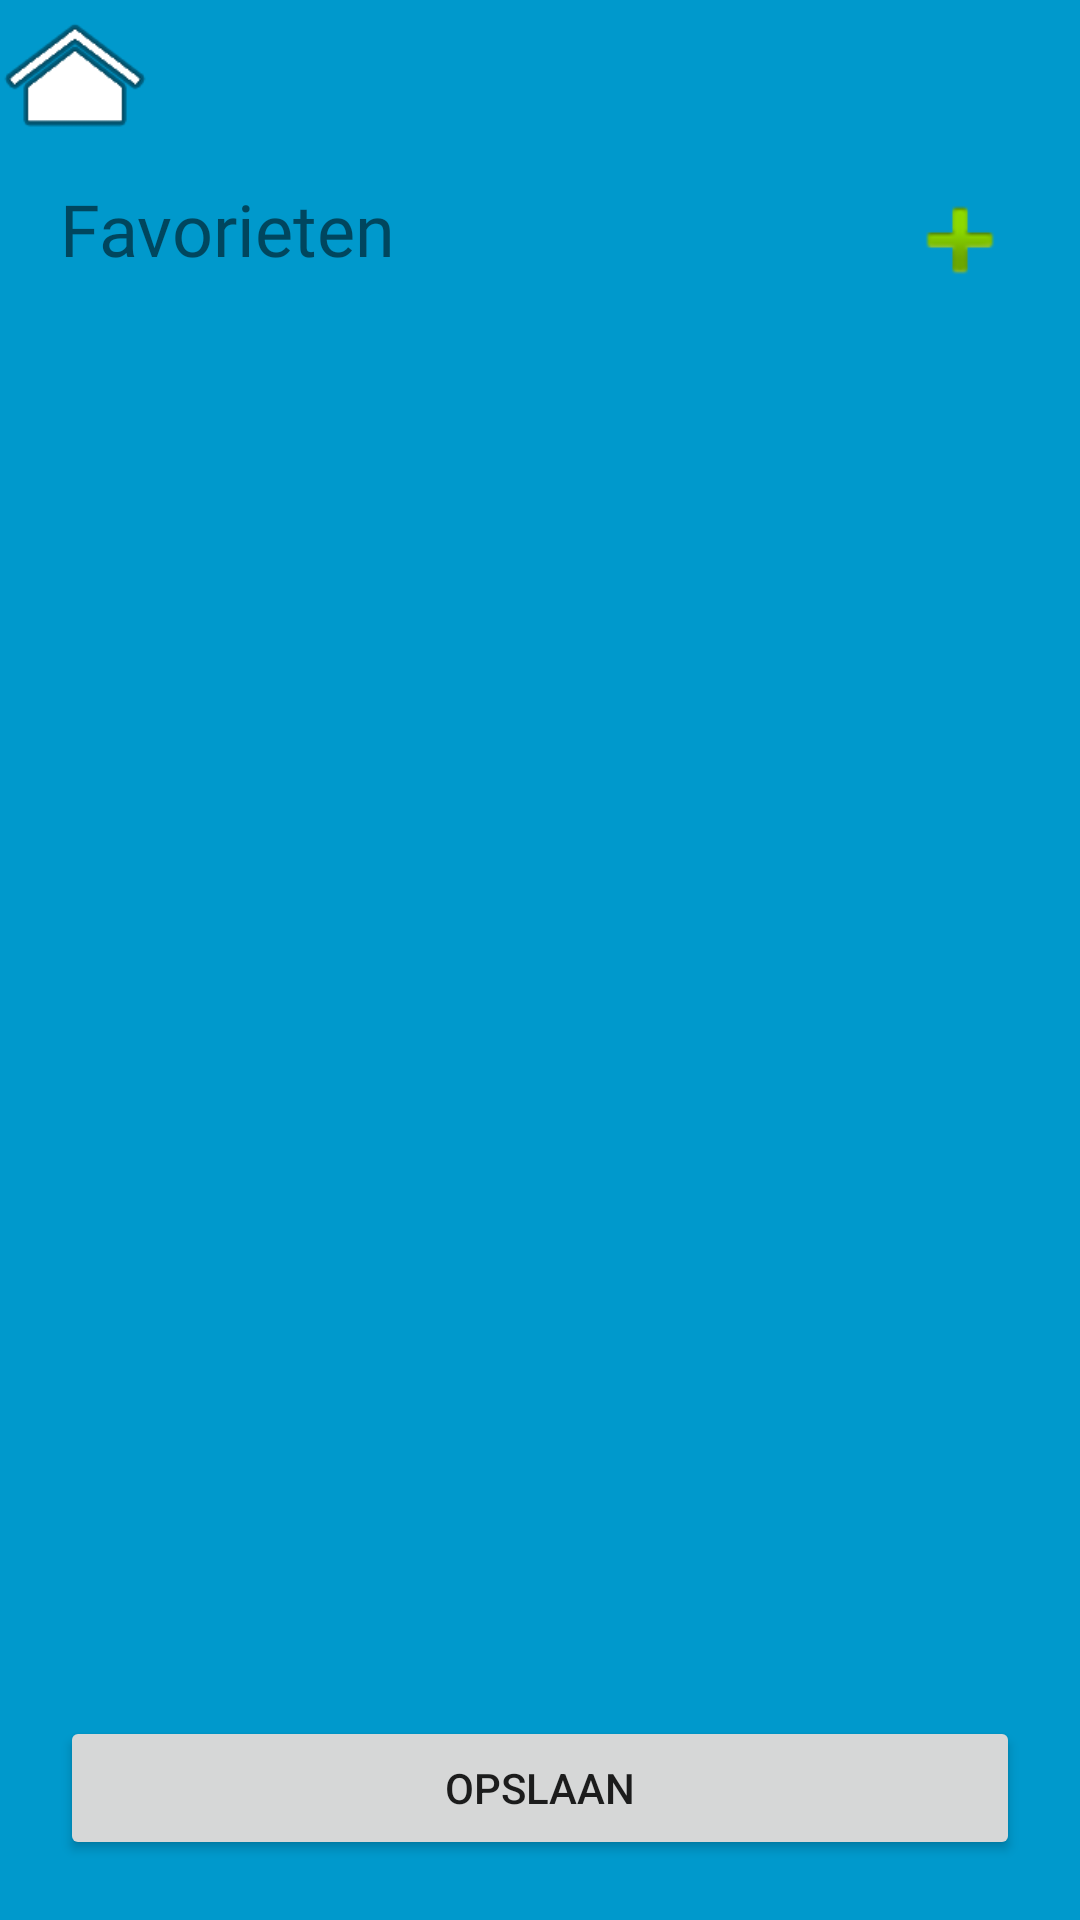

Android layout source for this screen:
<!-- AndroidManifest.xml: application theme AppTheme -->
<!-- res/layout/activity_favorites.xml -->
<RelativeLayout xmlns:android="http://schemas.android.com/apk/res/android"
    xmlns:app="http://schemas.android.com/apk/res-auto"
    xmlns:tools="http://schemas.android.com/tools"
    android:layout_width="match_parent"
    android:layout_height="match_parent"
    android:background="#0099cc"
    tools:context="com.wykon.intime.activity.setup.FavoritesActivity">

    

    

    <ImageView
        android:id="@+id/ivHome"
        android:layout_width="50dp"
        android:layout_height="50dp"
        android:src="@mipmap/ic_menu_home" />

    <TextView
        android:id="@+id/textView"
        android:layout_width="wrap_content"
        android:layout_height="wrap_content"
        android:layout_below="@+id/ivHome"
        android:layout_marginStart="20dp"
        android:layout_marginTop="10dp"
        android:fontFamily="@font/aladin_regular"
        android:text="Favorieten"
        android:textSize="24sp" />

    <ImageView
        android:id="@+id/ivAddFavorite"
        android:layout_width="40dp"
        android:layout_height="40dp"
        android:layout_alignParentRight="true"
        android:layout_below="@+id/ivHome"
        android:layout_marginEnd="20dp"
        android:layout_marginTop="10dp"
        app:srcCompat="@android:drawable/ic_input_add" />

    <RelativeLayout
        android:layout_width="match_parent"
        android:layout_height="match_parent"
        android:layout_above="@+id/bSave"
        android:layout_below="@+id/ivAddFavorite"
        android:layout_marginEnd="20dp"
        android:layout_marginStart="20dp"
        android:background="@drawable/rounded_backround">

        <ListView
            android:id="@+id/lvFavorites"
            android:layout_width="match_parent"
            android:layout_height="match_parent"
            android:layout_marginEnd="10dp"
            android:layout_marginStart="10dp" />
    </RelativeLayout>

    <Button
        android:id="@+id/bSave"
        android:layout_width="match_parent"
        android:layout_height="wrap_content"
        android:layout_alignParentBottom="true"
        android:layout_marginBottom="20dp"
        android:layout_marginEnd="20dp"
        android:layout_marginStart="20dp"
        android:layout_marginTop="20dp"
        android:text="Opslaan" />
</RelativeLayout>
<!-- resources referenced by this layout -->
<resources>
  <!-- mipmap ic_menu_home: png bitmap (mipmap-hdpi, 1385 bytes) -->
  <style name="AppTheme" parent="Theme.AppCompat.Light.NoActionBar">
          
          <item name="colorPrimary">@color/colorPrimary</item>
          <item name="colorPrimaryDark">@color/colorPrimaryDark</item>
          <item name="colorAccent">@color/colorAccent</item>
      </style>
  <color name="colorPrimary">#0099cc</color>
  <color name="colorPrimaryDark">#303F9F</color>
  <color name="colorAccent">#000000</color>
</resources>
